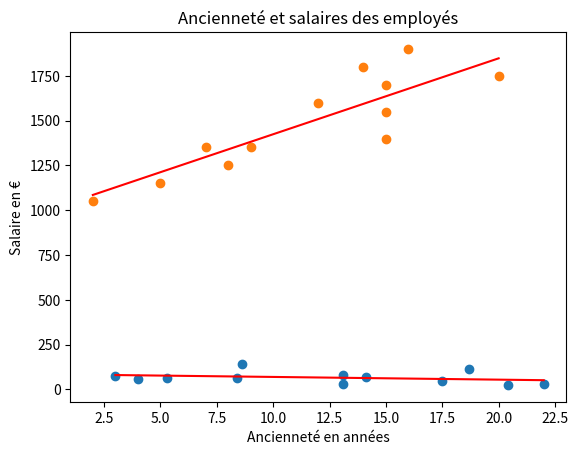
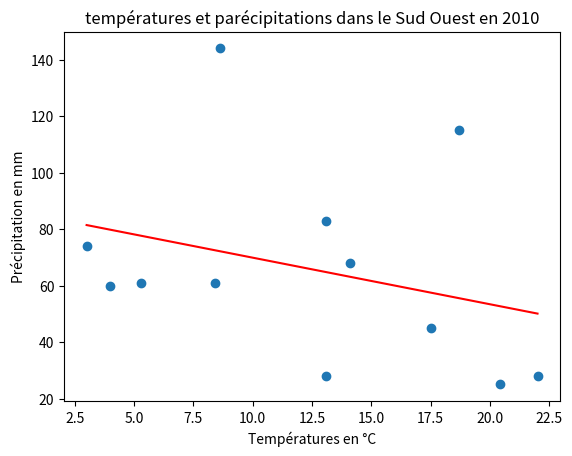
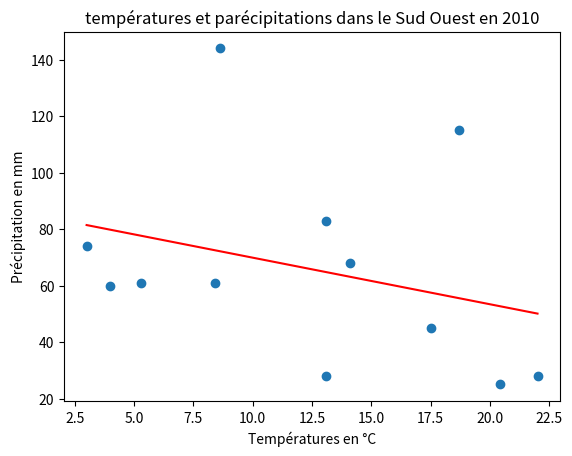

The matplotlib source for these figures, in order:
#########################################################
# TP2 : series statistiques doubles
########################################################

import math
import matplotlib.pyplot as plt
import numpy as np

from statistics import fmean, variance
###############################################
###############################################
# Exercice 1 :Première méthode avec la matrice de covariance
###############################################
temperature=np.array([3.0, 5.3, 8.4, 13.1, 14.1, 18.7, 22.0, 20.4, 17.5, 13.1, 8.6, 4.0])
precipitations=np.array([74,61,61,28,68,115,28,25,45,83,144,60])

# Calcul de la covariance
matrice_cov=np.cov(temperature,precipitations,bias=True)
print('matrice de covariance=',matrice_cov)
print('la covariance de X et Y est =',matrice_cov[0][1])

# Calcul de la variance
matrice_var=variance(temperature)

# Tracé des points 
plt.figure(1)
plt.scatter(temperature,precipitations)
a1=matrice_cov[0][1]/matrice_var

xmoy=fmean(temperature)
ymoy=fmean(precipitations)
b1= ymoy-a1*xmoy


print('moyenneTemperature=',xmoy)
print('moyennePrecipitations=',ymoy)


# droite de régression
print('la droite de régression a pour équation y=',a1,'x+',b1)
x_trace=np.linspace(min(temperature),max(temperature),100)

#Tracé de la droite de régression avec un titre et les noms des axes
plt.plot(x_trace,a1*x_trace+b1,'red')
plt.title('températures et parécipitations dans le Sud Ouest en 2010')
plt.xlabel('Températures en °C')
plt.ylabel('Précipitation en mm')
plt.show()


###################################################################
# Exercice 1 :Deuxième méthode : utilisation de la pseudo inverse
##########################################################

# Création de la matrice N
N = np.vstack([temperature, np.ones(len(temperature))]).T

# Calcul de la pseudoinverse en utilisant np.linalg.pinv
a2,b2=np.linalg.pinv(N).dot(precipitations)
print('la droite de régression a pour équation y=',a2,'x+',b2)

# Tracé des points
plt.figure(2)
plt.scatter(temperature,precipitations)
x_trace=np.linspace(min(temperature),max(temperature),100)
plt.plot(x_trace,a2*x_trace+b2,'red')
plt.title('températures et parécipitations dans le Sud Ouest en 2010')
plt.xlabel('Températures en °C')
plt.ylabel('Précipitation en mm')
plt.show()

###################################################################
# Exercice 1 :Troisième méthode : utilisation de la fonction np.linalg.lstsq de Python
##########################################################
a3,b3=np.linalg.lstsq(N,precipitations,rcond=None)[0]
print('la droite de régression a pour équation y=',a3,'x+',b3)

# Tracé des points
plt.figure(3)
plt.scatter(temperature,precipitations)
x_trace=np.linspace(min(temperature),max(temperature),100)
plt.plot(x_trace,a3*x_trace+b3,'red')
plt.title('températures et parécipitations dans le Sud Ouest en 2010')
plt.xlabel('Températures en °C')
plt.ylabel('Précipitation en mm')
plt.show()

#####################
# Exercice 2

anciennete=np.array([7,15,15,16,5,12,2,20,14,9,15,8])
salaire=np.array([1350,1700,1400,1900,1150,1600,1050,1750,1800,1350,1550,1250])

# Calcul de la covariance
matrice_cov=np.cov(anciennete,salaire,bias=True)
print('matrice de covariance=',matrice_cov)
print('la covariance de X et Y est =',matrice_cov[0][1])

# Calcul de la variance
matrice_var=variance(anciennete)

# Tracé des points 
plt.figure(1)
plt.scatter(anciennete,salaire)
a1=matrice_cov[0][1]/matrice_var

xmoy=fmean(anciennete)
ymoy=fmean(salaire)
b1= ymoy-a1*xmoy


print('moyenneAnciennete=',xmoy)
print('moyenneSalaires=',ymoy)

# droite de régression
print('la droite de régression a pour équation y=',a1,'x+',b1)
x_trace=np.linspace(min(anciennete),max(anciennete),100)

#Tracé de la droite de régression avec un titre et les noms des axes
plt.plot(x_trace,a1*x_trace+b1,'red')
plt.title('Ancienneté et salaires des employés')
plt.xlabel('Ancienneté en années')
plt.ylabel('Salaire en €')
plt.show()

#Determination des valeurs ajustées
for i in range(len(anciennete)):
    print(f"Salaire ajusté pour une ancienneté de {anciennete[i]} ans =",a1*anciennete[i]+b1)
    print(f"Salaire réel =",salaire[i])
    print(f"Erreur =",salaire[i]-(a1*anciennete[i]+b1))


# Estimation des salaires pour des anciennetés de 4 et 18 ans
for anciennete in [4,18]:
    print(f"Salaire estimé d'un salarié à {anciennete} ans d'ancienneté=",a1*anciennete+b1)





#####################
# Exercice 3
#A compléter